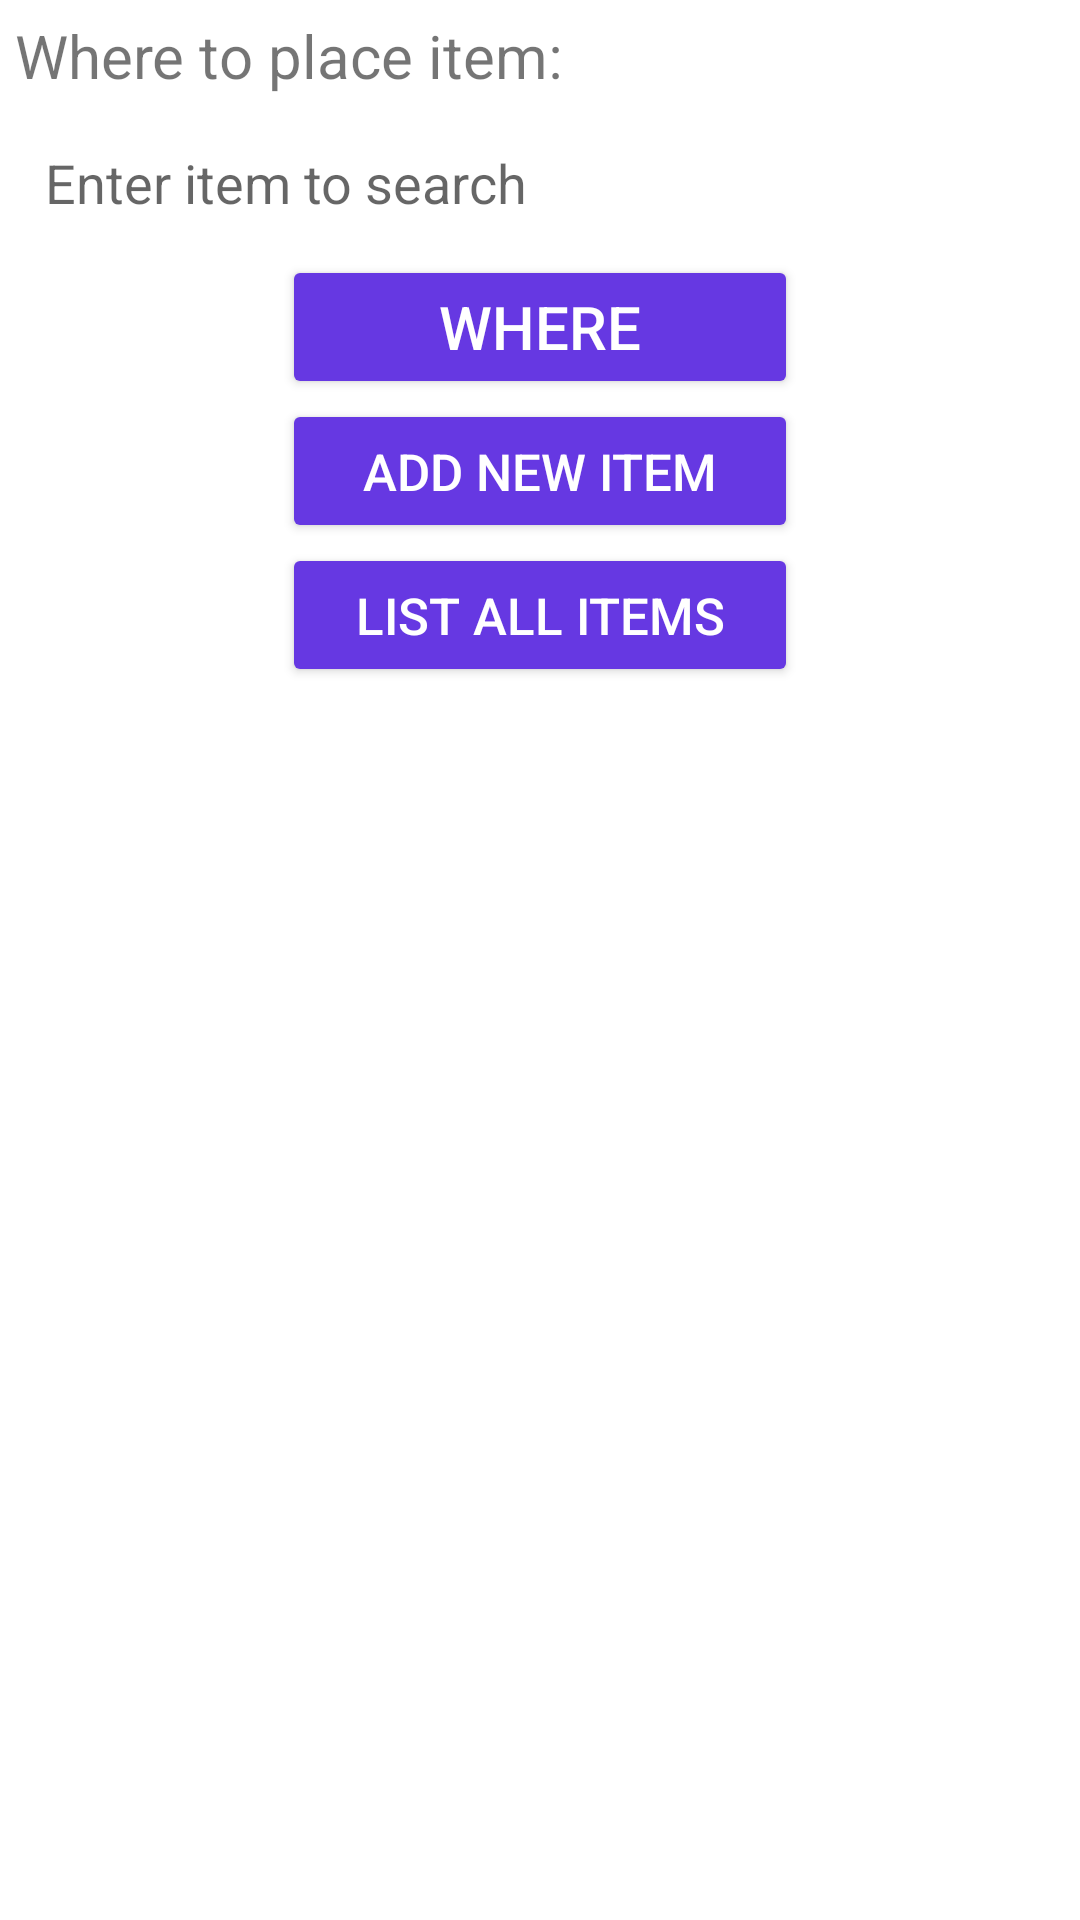

Produce the Android XML layout that renders to this screen, including the resource entries it uses.
<!-- AndroidManifest.xml: application theme Theme.GarbageSortingApp -->
<!-- res/layout/fragment_where_.xml -->
<?xml version="1.0" encoding="utf-8"?>
<FrameLayout xmlns:android="http://schemas.android.com/apk/res/android"
    xmlns:tools="http://schemas.android.com/tools"
    android:layout_width="match_parent"
    android:layout_height="match_parent"
    tools:context=".WhereFragment">

    <LinearLayout
        android:layout_width="match_parent"
        android:layout_height="wrap_content"
        android:background="#767272"
        android:padding="5dp"
        android:orientation="vertical"
        android:backgroundTint="#ffffff"
        android:gravity="center"

        >

        <TextView
            android:id="@+id/header"
            android:layout_width="match_parent"
            android:layout_height="wrap_content"
            android:layout_marginBottom="5dp"
            android:text="Where to place item:"
            android:textSize="20sp" />

        <EditText
            android:id="@+id/find_where_edit_text"
            android:layout_width="match_parent"
            android:layout_height="48dp"
            android:paddingStart="10dp"
            android:backgroundTint="#add827"
            android:hint="Enter item to search"
            android:background="@drawable/rounded_edit_text"/>

        <Button
            android:id="@+id/where_button"
            android:layout_width="172dp"
            android:layout_height="wrap_content"
            android:backgroundTint="#6638e2"
            android:textColor="@color/white"
            android:text="WHERE"
            android:textSize="20sp"
            />

        <Button
            android:id="@+id/add_new_item_inMainActivity_button"
            android:layout_width="172dp"
            android:layout_height="wrap_content"
            android:backgroundTint="#6638e2"
            android:textColor="@color/white"
            android:text="Add new item"
            android:textSize="17sp"
            />

        <Button
            android:id="@+id/list_button"
            android:layout_width="172dp"
            android:layout_height="wrap_content"
            android:backgroundTint="#6638e2"
            android:textColor="@color/white"
            android:text="List All Items"
            android:textSize="17sp"/>


    </LinearLayout>

</FrameLayout>
<!-- resources referenced by this layout -->
<resources>
  <style name="Theme.GarbageSortingApp" parent="Theme.MaterialComponents.DayNight.DarkActionBar">
          
          <item name="colorPrimary">@color/purple_500</item>
          <item name="colorPrimaryVariant">@color/purple_700</item>
          <item name="colorOnPrimary">@color/white</item>
          
          <item name="colorSecondary">@color/teal_200</item>
          <item name="colorSecondaryVariant">@color/teal_700</item>
          <item name="colorOnSecondary">@color/black</item>
          
          <item name="android:statusBarColor" tools:targetApi="l">?attr/colorPrimaryVariant</item>
          
      </style>
  <!-- not gathered from this repository: default colours our renderer supplied (Android Studio template values) -->
  <color name="purple_500">#FF6200EE</color>
  <color name="purple_700">#FF3700B3</color>
  <color name="teal_200">#FF03DAC5</color>
  <color name="teal_700">#FF018786</color>
  <color name="black">#FF000000</color>
  <color name="white">#FFFFFFFF</color>
</resources>
